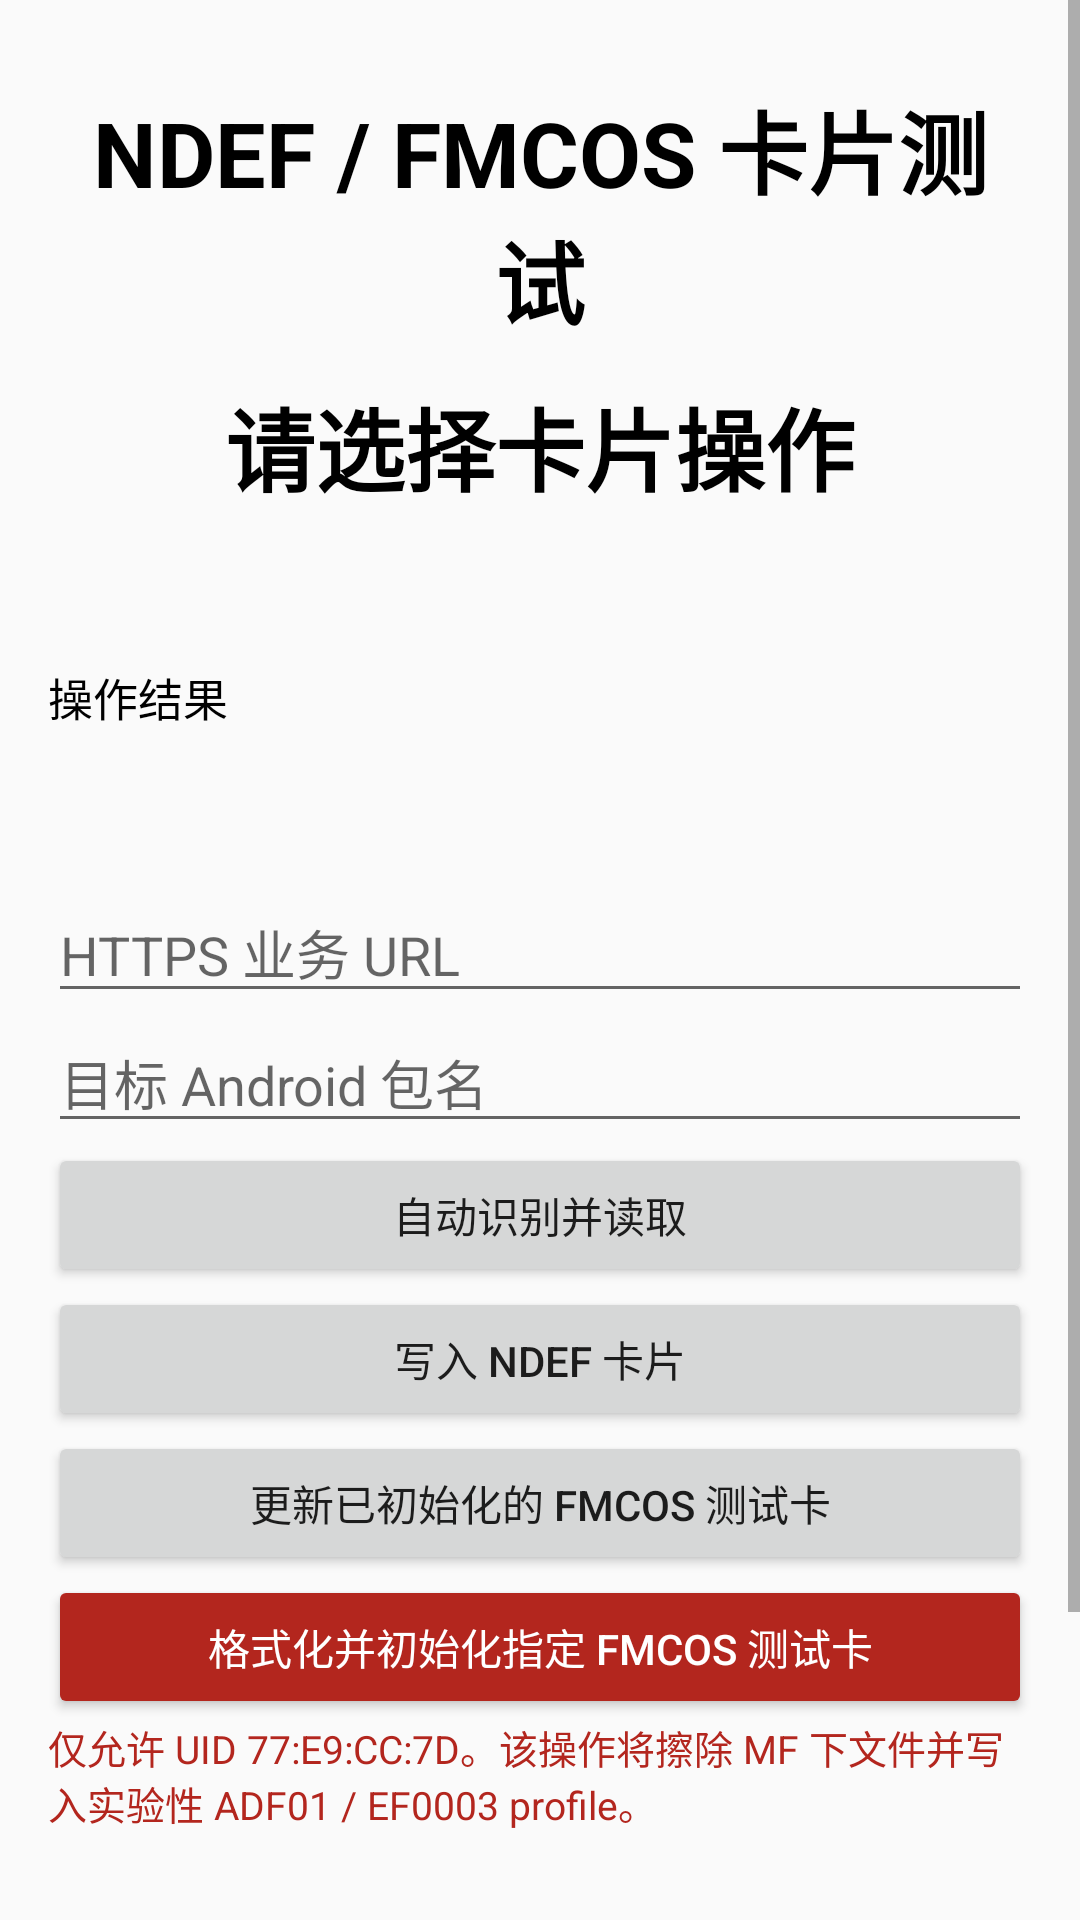

Write the Android layout XML for this screen, with the resource values it uses.
<!-- AndroidManifest.xml: application theme AppTheme -->
<!-- res/layout/activity_nfctest.xml -->
<?xml version="1.0" encoding="utf-8"?>
<ScrollView xmlns:android="http://schemas.android.com/apk/res/android"
    xmlns:app="http://schemas.android.com/apk/res-auto"
    xmlns:tools="http://schemas.android.com/tools"
    android:id="@+id/main"
    android:layout_width="match_parent"
    android:layout_height="match_parent"
    tools:context=".nfc.NFCIdentificationActivity">

    <LinearLayout
        android:layout_width="match_parent"
        android:layout_height="wrap_content"
        android:orientation="vertical"
        android:padding="16dp">

        <TextView
            android:id="@+id/title"
            android:layout_width="match_parent"
            android:layout_height="wrap_content"
            android:layout_marginTop="12dp"
            android:layout_marginBottom="12dp"
            android:gravity="center"
            android:text="NDEF / FMCOS 卡片测试"
            android:textColor="@android:color/black"
            android:textSize="30sp"
            android:textStyle="bold" />

        <TextView
        android:id="@+id/nfc_info"
        android:layout_width="match_parent"
        android:layout_height="wrap_content"
        android:layout_marginBottom="12dp"
        android:gravity="center"
        android:text="请选择卡片操作"
        android:textColor="@android:color/black"
        android:textSize="30sp"
        android:textStyle="bold" />

        <TextView
        android:id="@+id/nfc_record"
        android:layout_width="match_parent"
        android:layout_height="wrap_content"
        android:minHeight="100dp"
        android:layout_marginBottom="12dp"
        android:gravity="center_vertical"
        android:text="操作结果"
        android:textColor="@android:color/black"
        android:textSize="15sp"/>

        <EditText
        android:id="@+id/fm1208_url"
        android:layout_width="match_parent"
        android:layout_height="wrap_content"
        android:hint="HTTPS 业务 URL"
        android:inputType="textUri"
        android:maxLines="4" />

        <EditText
        android:id="@+id/fm1208_package"
        android:layout_width="match_parent"
        android:layout_height="wrap_content"
        android:hint="目标 Android 包名"
        android:inputType="text"
        android:singleLine="true" />

        <Button
            android:id="@+id/read_fm1208"
            android:layout_width="match_parent"
            android:layout_height="wrap_content"
            android:text="自动识别并读取" />

        <Button
            android:id="@+id/write_ndef"
            android:layout_width="match_parent"
            android:layout_height="wrap_content"
            android:text="写入 NDEF 卡片" />

        <Button
            android:id="@+id/write_fmcos"
            android:layout_width="match_parent"
            android:layout_height="wrap_content"
            android:text="更新已初始化的 FMCOS 测试卡" />

        <Button
            android:id="@+id/initialize_fmcos_test"
            android:layout_width="match_parent"
            android:layout_height="wrap_content"
            android:backgroundTint="#B3261E"
            android:text="格式化并初始化指定 FMCOS 测试卡"
            android:textColor="@android:color/white" />

        <TextView
            android:layout_width="match_parent"
            android:layout_height="wrap_content"
            android:layout_marginBottom="12dp"
            android:text="仅允许 UID 77:E9:CC:7D。该操作将擦除 MF 下文件并写入实验性 ADF01 / EF0003 profile。"
            android:textColor="#B3261E"
            android:textSize="13sp" />

        <TextView
        android:id="@+id/nfc_support"
        android:layout_width="match_parent"
        android:layout_height="wrap_content"
        android:layout_marginTop="12dp"/>

        <TextView
        android:id="@+id/nfc_enable"
        android:layout_width="match_parent"
        android:layout_height="wrap_content"
        android:layout_marginTop="12dp"/>

        <Button
        android:id="@+id/to_nfc_setting"
        android:layout_width="match_parent"
        android:layout_height="50dp"
        android:layout_marginTop="12dp"
        android:text="跳转系统nfc设置页面" />

    </LinearLayout>
</ScrollView>
<!-- resources referenced by this layout -->
<resources>
  <style name="AppTheme" parent="Theme.AppCompat.Light.DarkActionBar">
          
          <item name="colorPrimary">@color/colorPrimary</item>
          <item name="colorPrimaryDark">@color/colorPrimaryDark</item>
          <item name="colorAccent">@color/colorAccent</item>
      </style>
  <color name="colorPrimary">#008577</color>
  <color name="colorPrimaryDark">#00574B</color>
  <color name="colorAccent">#D81B60</color>
</resources>
